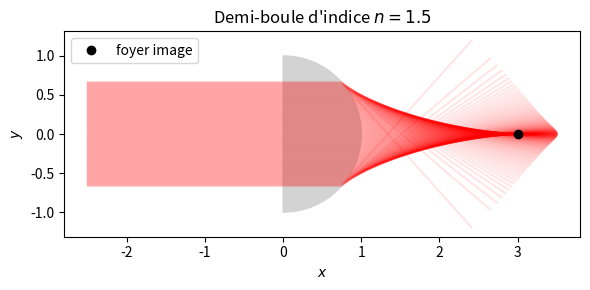

This figure's Python source:
import numpy as np
import matplotlib.pyplot as plt
from matplotlib.patches import Wedge

n = 1.5
L = 2.5
R = 1.
hmax = R/n

Nr = 201

fig, ax = plt.subplots(tight_layout=True, figsize=(6, 3))
ax.set_title("Demi-boule d'indice $n={}$".format(n))
ax.set_xlabel("$x$")
ax.set_ylabel("$y$")

for h in np.linspace(-hmax, hmax, Nr):
    i = np.arcsin(h/R)
    r = np.arcsin(n*np.sin(i))
    x = [-L, 0]
    y = [h, h]
    x += [R*np.cos(i)]
    y += [h]
    delta = r - i
    x += [R*np.cos(i) + L*np.cos(delta)]
    y += [h - L*np.sin(delta)]
    plt.plot(x, y, 'r-', alpha=0.1)

ax.plot(n*R/(n-1), 0, 'ko', label="foyer image")

ax.add_patch(Wedge((0, 0), 1, -90, 90, color='lightgray'))
ax.axis('equal')
ax.legend(loc=0)
plt.show()
